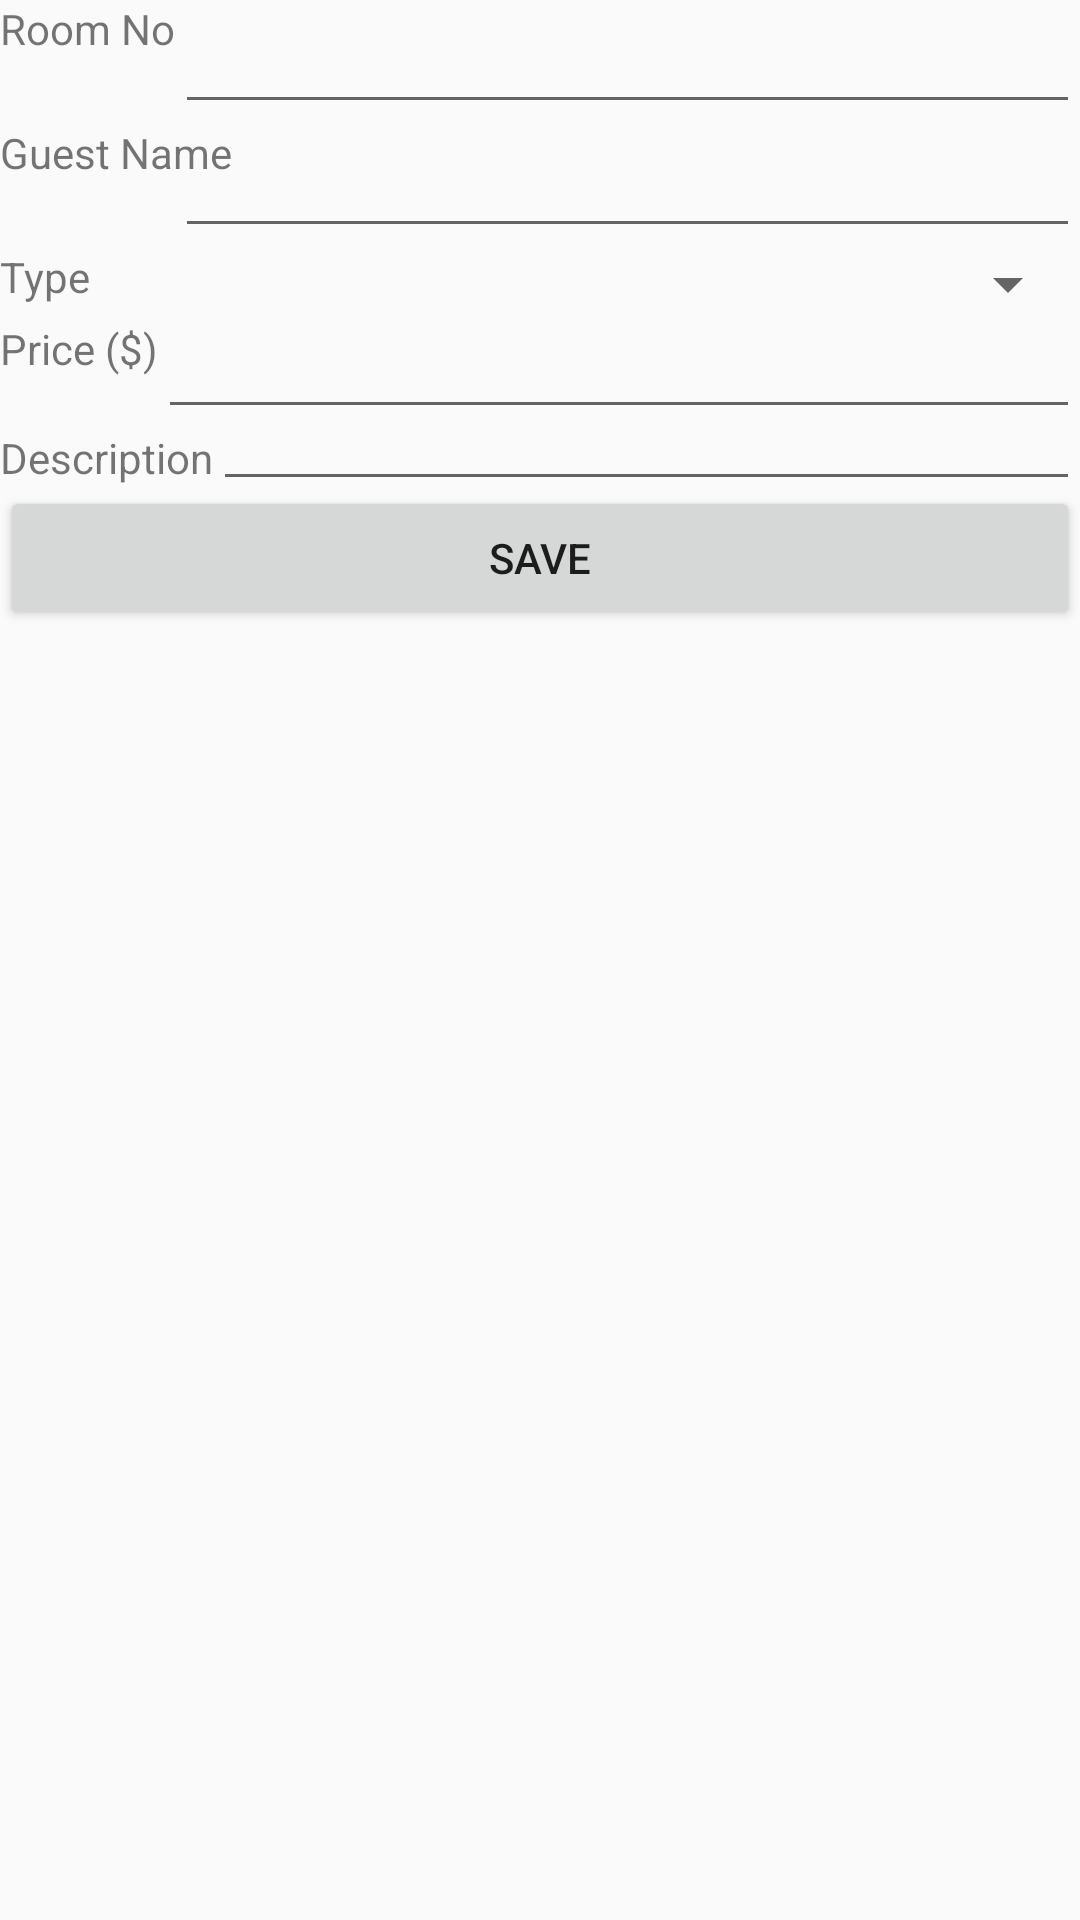

Android layout source for this screen:
<!-- AndroidManifest.xml: application theme Theme.PRM392M2HE140609 -->
<!-- res/layout/activity_create_hourse.xml -->
<?xml version="1.0" encoding="utf-8"?>
<RelativeLayout xmlns:android="http://schemas.android.com/apk/res/android"
    xmlns:app="http://schemas.android.com/apk/res-auto"
    xmlns:tools="http://schemas.android.com/tools"
    android:layout_width="match_parent"
    android:layout_height="match_parent"
    tools:context=".CreateHourseActivity">

    <TextView
        android:id="@+id/tv_room_no"
        android:layout_width="wrap_content"
        android:layout_height="wrap_content"
        android:text="Room No" />

    <EditText
        android:id="@+id/et_room_no"
        android:layout_width="match_parent"
        android:layout_height="wrap_content"
        android:layout_toRightOf="@id/tv_room_no"
        android:inputType="text"
        android:text="" />

    <TextView
        android:id="@+id/tv_guest_name"
        android:layout_width="wrap_content"
        android:layout_height="wrap_content"
        android:layout_below="@id/et_room_no"
        android:text="Guest Name" />

    <EditText
        android:id="@+id/et_guest_name"
        android:layout_width="match_parent"
        android:layout_height="wrap_content"
        android:layout_below="@id/et_room_no"
        android:layout_toRightOf="@id/tv_room_no"
        android:inputType="text"
        android:text="" />

    <TextView
        android:id="@+id/tv_type"
        android:layout_width="wrap_content"
        android:layout_height="wrap_content"
        android:layout_below="@id/et_guest_name"
        android:text="Type" />

    <Spinner
        android:id="@+id/spinner_type"
        android:layout_width="match_parent"
        android:layout_height="wrap_content"
        android:layout_below="@id/et_guest_name"
        android:layout_toRightOf="@id/tv_type"
        android:inputType="text"
        android:text="Name" />

    <TextView
        android:id="@+id/tv_price"
        android:layout_width="wrap_content"
        android:layout_height="wrap_content"
        android:layout_below="@id/spinner_type"
        android:text="Price ($)" />
    <EditText
        android:id="@+id/et_price"
        android:layout_width="match_parent"
        android:layout_height="wrap_content"
        android:layout_below="@id/tv_type"
        android:layout_toRightOf="@id/tv_price"
        android:inputType="text"
        android:text="" />

    <TextView
        android:id="@+id/tv_description"
        android:layout_width="wrap_content"
        android:layout_height="wrap_content"
        android:layout_below="@id/et_price"
        android:text="Description" />
    <EditText
        android:id="@+id/et_description"
        android:layout_width="match_parent"
        android:layout_height="wrap_content"
        android:layout_below="@id/tv_price"
        android:layout_toRightOf="@id/tv_description"
        android:inputType="text"
        android:text="" />

    <Button
        android:id="@+id/btn_save"
        android:layout_width="match_parent"
        android:layout_height="wrap_content"
        android:layout_below="@id/tv_description"
        android:text="Save" />


</RelativeLayout>
<!-- resources referenced by this layout -->
<resources>
  <style name="Theme.PRM392M2HE140609" parent="Base.Theme.PRM392M2HE140609" />
  <style name="Base.Theme.PRM392M2HE140609" parent="Theme.AppCompat.DayNight.DarkActionBar">
          
          
      </style>
</resources>
